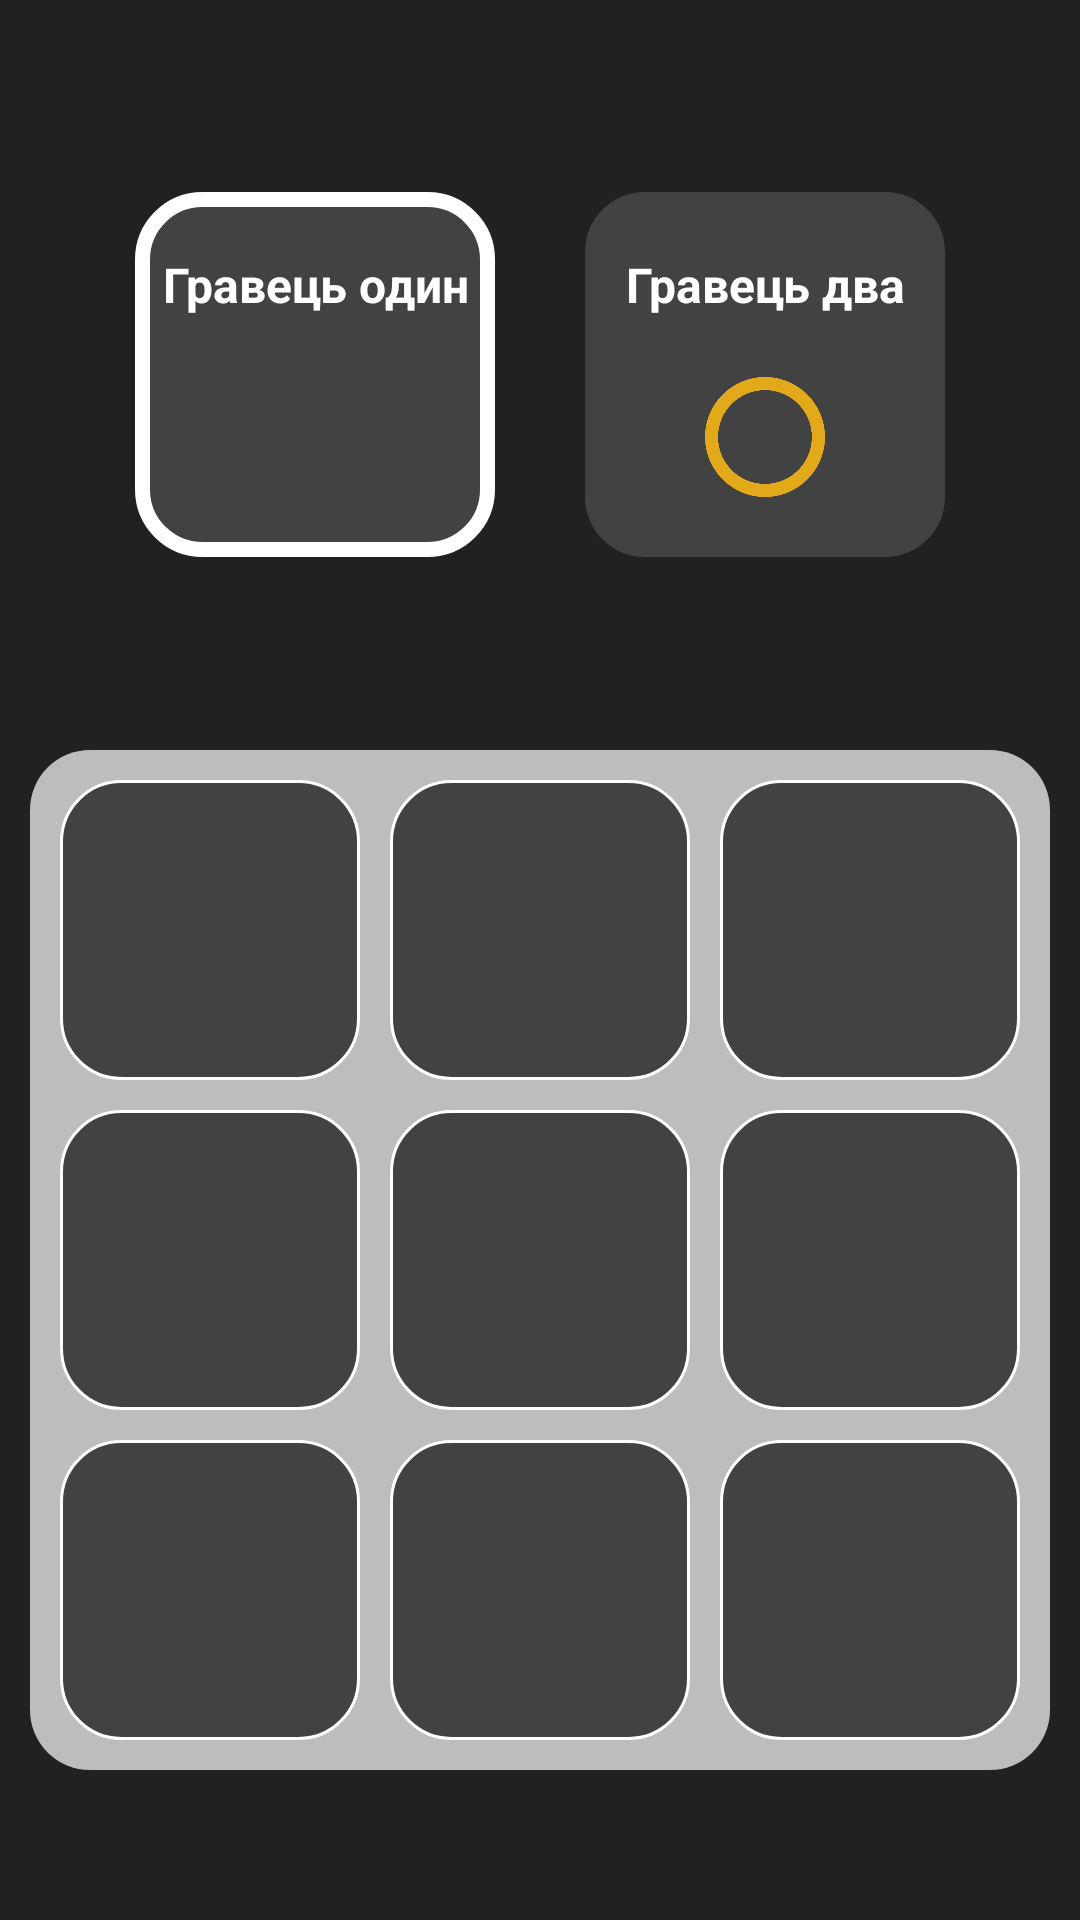

Android layout source for this screen:
<!-- AndroidManifest.xml: application theme Theme.HevTak -->
<!-- res/layout/activity_main.xml -->
<?xml version="1.0" encoding="utf-8"?>
<RelativeLayout xmlns:android="http://schemas.android.com/apk/res/android"
    xmlns:app="http://schemas.android.com/apk/res-auto"
    xmlns:tools="http://schemas.android.com/tools"
    android:id="@+id/main"
    android:layout_width="match_parent"
    android:layout_height="match_parent"
    android:background="#212121"
    tools:context=".BotGame">

    <LinearLayout
        android:layout_above="@+id/container"
        android:layout_alignParentTop="true"
        android:layout_width="match_parent"
        android:layout_height="wrap_content"
        android:gravity="center"
        android:orientation="horizontal">

        <LinearLayout
            android:id="@+id/PlayerOneLayout"
            android:layout_width="120dp"
            android:layout_height="wrap_content"
            android:orientation="vertical"
            android:background="@drawable/round_back_gray_border2"
            android:layout_gravity="center">

            <TextView
                android:id="@+id/playerOneName"
                android:layout_width="match_parent"
                android:layout_height="wrap_content"
                android:layout_marginTop="20dp"
                android:text="Гравець один"
                android:textColor="#FFFFFF"
                android:textStyle="bold"
                android:textSize="16sp"
                android:gravity="center"/>

            <ImageView
                android:layout_width="40dp"
                android:layout_height="40dp"
                android:src="@drawable/krest"
                android:layout_gravity="center"
                android:layout_marginTop="20dp"
                android:layout_marginBottom="20dp"/>

        </LinearLayout>

        <LinearLayout
            android:id="@+id/PlayerTwoLayout"
            android:layout_marginStart="30dp"
            android:layout_width="120dp"
            android:layout_height="wrap_content"
            android:orientation="vertical"
            android:background="@drawable/round_back_black_gray"
            android:layout_gravity="center">

            <TextView
                android:id="@+id/PlayerTwoName"
                android:layout_width="match_parent"
                android:layout_height="wrap_content"
                android:layout_marginTop="20dp"
                android:text="Гравець два"
                android:textColor="#FFFFFF"
                android:textStyle="bold"
                android:textSize="16sp"
                android:gravity="center"/>

            <ImageView
                android:layout_width="40dp"
                android:layout_height="40dp"
                android:src="@drawable/circle"
                android:layout_gravity="center"
                android:layout_marginTop="20dp"
                android:layout_marginBottom="20dp"/>

        </LinearLayout>
    </LinearLayout>

    <LinearLayout
        android:id="@+id/container"
        android:layout_width="match_parent"
        android:layout_height="wrap_content"
        android:layout_alignParentBottom="true"
        android:layout_marginStart="10dp"
        android:layout_marginEnd="10dp"
        android:orientation="vertical"
        android:background="@drawable/round_back_gray"
        android:layout_marginBottom="50dp">

        <LinearLayout
            android:layout_width="match_parent"
            android:layout_height="wrap_content"
            android:orientation="horizontal"
            android:weightSum="3">

            <ImageView
                android:id="@+id/image1"
                android:layout_marginTop="10dp"
                android:layout_marginEnd="5dp"
                android:layout_marginStart="10dp"
                android:layout_width="0dp"
                android:layout_height="wrap_content"
                android:layout_weight="1"
                android:tag="0"
                android:adjustViewBounds="true"
                android:padding="20dp"
                android:src="@drawable/transparent"
                android:background="@drawable/round_back_gray_border"
                android:onClick="playerTap"/>
            <ImageView
                android:id="@+id/image2"
                android:layout_marginTop="10dp"
                android:layout_marginEnd="5dp"
                android:layout_marginStart="5dp"
                android:layout_width="0dp"
                android:layout_height="wrap_content"
                android:layout_weight="1"
                android:adjustViewBounds="true"
                android:tag="1"
                android:padding="20dp"
                android:src="@drawable/transparent"
                android:onClick="playerTap"
                android:background="@drawable/round_back_gray_border"/>
            <ImageView
                android:id="@+id/image3"
                android:layout_marginTop="10dp"
                android:layout_marginEnd="10dp"
                android:layout_marginStart="5dp"
                android:layout_width="0dp"
                android:layout_height="wrap_content"
                android:layout_weight="1"
                android:adjustViewBounds="true"
                android:padding="20dp"
                android:tag="2"
                android:src="@drawable/transparent"
                android:onClick="playerTap"
                android:background="@drawable/round_back_gray_border"/>
        </LinearLayout>

        <LinearLayout

            android:layout_width="match_parent"
            android:layout_height="wrap_content"
            android:orientation="horizontal"
            android:weightSum="3">

            <ImageView
                android:id="@+id/image4"
                android:layout_marginTop="10dp"
                android:layout_marginEnd="5dp"
                android:layout_marginStart="10dp"
                android:layout_width="0dp"
                android:layout_height="wrap_content"
                android:layout_weight="1"
                android:adjustViewBounds="true"
                android:padding="20dp"
                android:tag="3"
                android:src="@drawable/transparent"
                android:onClick="playerTap"
                android:background="@drawable/round_back_gray_border"/>
            <ImageView
                android:id="@+id/image5"
                android:layout_marginTop="10dp"
                android:layout_marginEnd="5dp"
                android:layout_marginStart="5dp"
                android:layout_width="0dp"
                android:layout_height="wrap_content"
                android:layout_weight="1"
                android:adjustViewBounds="true"
                android:padding="20dp"
                android:tag="4"
                android:src="@drawable/transparent"
                android:onClick="playerTap"
                android:background="@drawable/round_back_gray_border"/>
            <ImageView
                android:id="@+id/image6"
                android:layout_marginTop="10dp"
                android:layout_marginEnd="10dp"
                android:layout_marginStart="5dp"
                android:layout_width="0dp"
                android:layout_height="wrap_content"
                android:layout_weight="1"
                android:adjustViewBounds="true"
                android:padding="20dp"
                android:tag="5"
                android:src="@drawable/transparent"
                android:onClick="playerTap"
                android:background="@drawable/round_back_gray_border"/>
        </LinearLayout>

        <LinearLayout
            android:layout_marginBottom="10dp"
            android:layout_width="match_parent"
            android:layout_height="wrap_content"
            android:orientation="horizontal"
            android:weightSum="3">

            <ImageView
                android:id="@+id/image7"
                android:layout_marginTop="10dp"
                android:layout_marginEnd="5dp"
                android:layout_marginStart="10dp"
                android:layout_width="0dp"
                android:layout_height="wrap_content"
                android:layout_weight="1"
                android:adjustViewBounds="true"
                android:padding="20dp"
                android:tag="6"
                android:src="@drawable/transparent"
                android:onClick="playerTap"
                android:background="@drawable/round_back_gray_border"/>
            <ImageView
                android:id="@+id/image8"
                android:layout_marginTop="10dp"
                android:layout_marginEnd="5dp"
                android:layout_marginStart="5dp"
                android:layout_width="0dp"
                android:layout_height="wrap_content"
                android:layout_weight="1"
                android:adjustViewBounds="true"
                android:padding="20dp"
                android:tag="7"
                android:src="@drawable/transparent"
                android:onClick="playerTap"
                android:background="@drawable/round_back_gray_border"/>
            <ImageView
                android:id="@+id/image9"
                android:layout_marginTop="10dp"
                android:layout_marginEnd="10dp"
                android:layout_marginStart="5dp"
                android:layout_width="0dp"
                android:layout_height="wrap_content"
                android:layout_weight="1"
                android:adjustViewBounds="true"
                android:padding="20dp"
                android:tag="8"
                android:src="@drawable/transparent"
                android:onClick="playerTap"
                android:background="@drawable/round_back_gray_border"/>
        </LinearLayout>
    </LinearLayout>
</RelativeLayout>
<!-- resources referenced by this layout -->
<resources>
  <!-- drawable circle: png bitmap (drawable, 21081 bytes) -->
  <!-- drawable round_back_black_gray (drawable) -->
  <?xml version="1.0" encoding="utf-8"?>
  <shape xmlns:android="http://schemas.android.com/apk/res/android"
  
      android:shape="rectangle">
  
      <solid android:color="#424242"/>
      <corners android:radius="20dp"/>
  </shape>
  <!-- drawable round_back_gray (drawable) -->
  <?xml version="1.0" encoding="utf-8"?>
  <shape xmlns:android="http://schemas.android.com/apk/res/android"
  
      android:shape="rectangle">
  
      <solid android:color="@color/gray"/>
      <corners android:radius="20dp"/>
  </shape>
  <!-- drawable round_back_gray_border (drawable) -->
  <?xml version="1.0" encoding="utf-8"?>
  <shape xmlns:android="http://schemas.android.com/apk/res/android"
      android:shape="rectangle">
      <corners android:radius="20dp"/>
      <solid android:color="#424242"/>
      <stroke android:color="@color/white"
          android:width="1dp"/>
  
  </shape>
  <!-- drawable round_back_gray_border2 (drawable) -->
  <?xml version="1.0" encoding="utf-8"?>
  <shape xmlns:android="http://schemas.android.com/apk/res/android"
      android:shape="rectangle">
      <corners android:radius="20dp"/>
      <solid android:color="#424242"/>
      <stroke android:color="@color/white"
          android:width="5dp"/>
  
  </shape>
  <!-- drawable transparent: png bitmap (drawable, 2105 bytes) -->
  <style name="Theme.HevTak" parent="Base.Theme.HevTak" />
  <color name="gray">#BDBDBD</color>
  <color name="white">#FFFFFFFF</color>
  <style name="Base.Theme.HevTak" parent="Theme.Material3.DayNight.NoActionBar">
          
          
      </style>
</resources>
